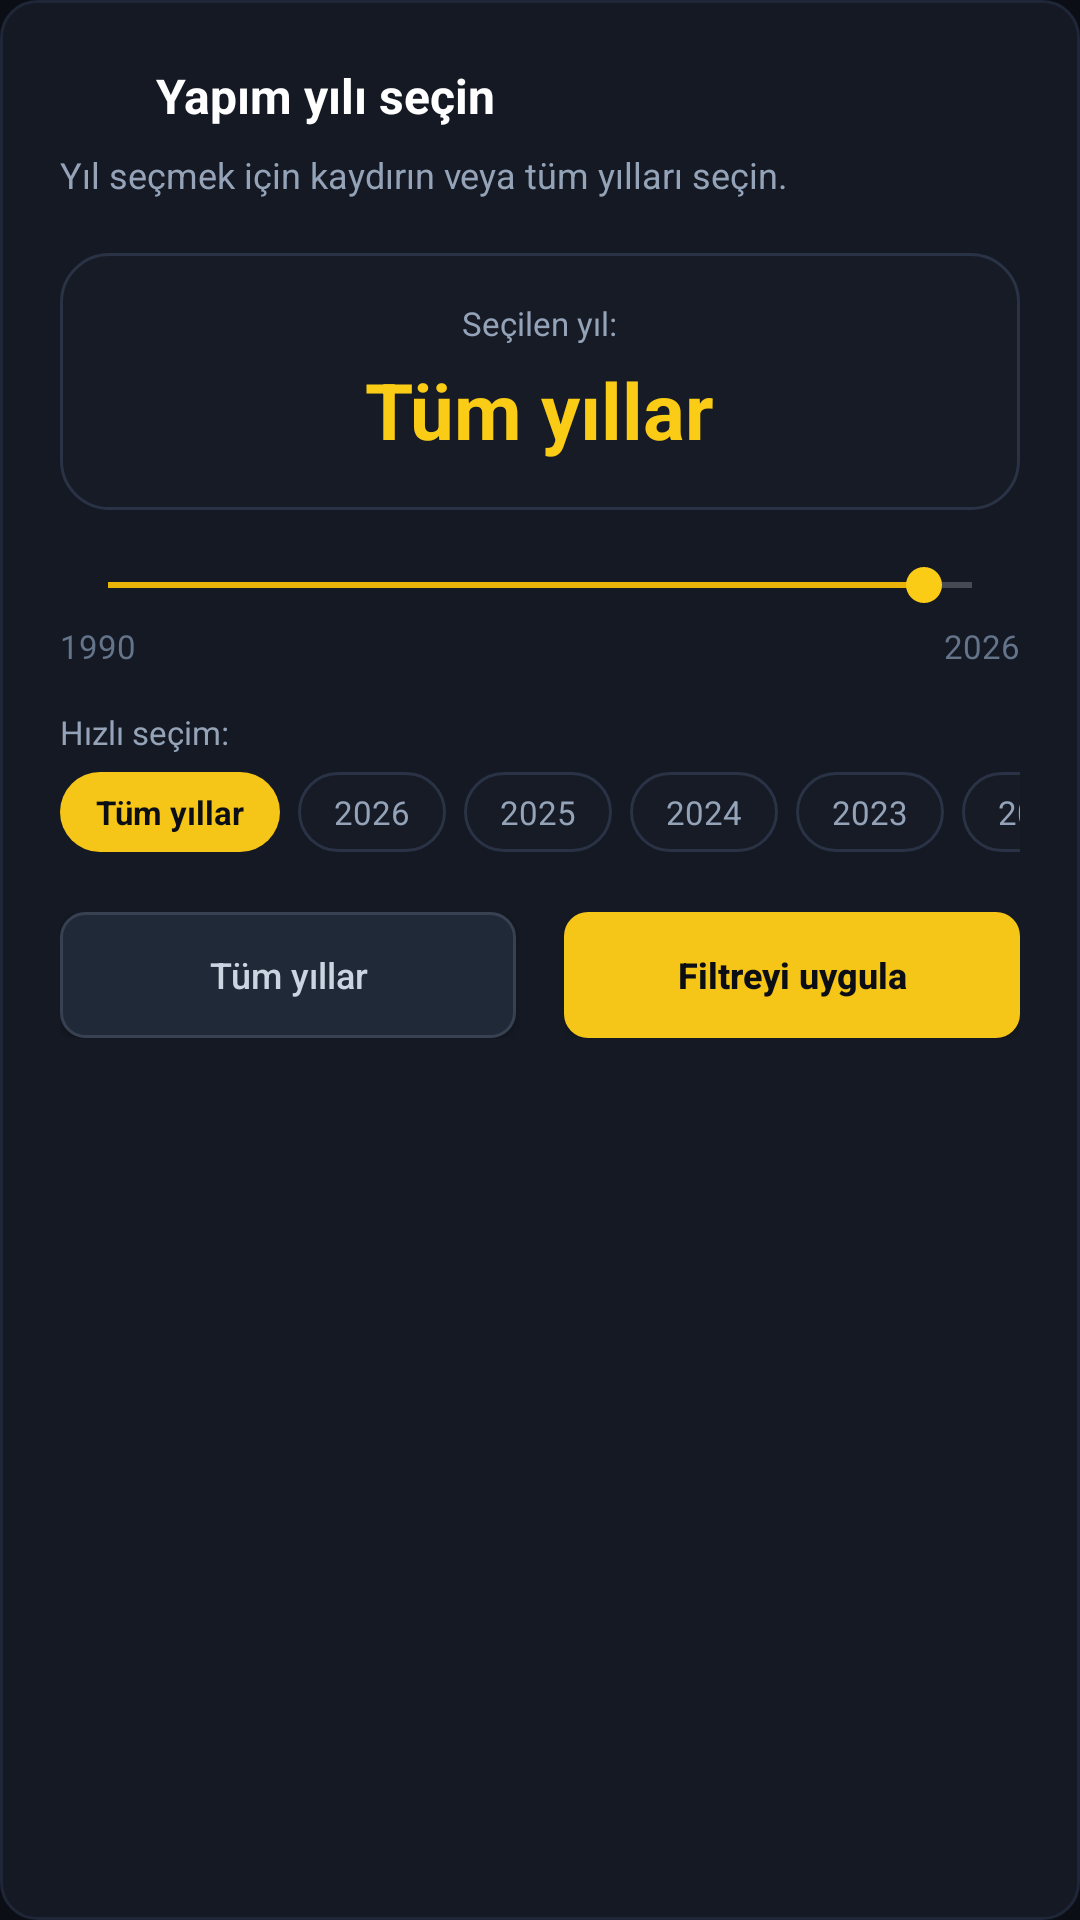

Here is an Android app screen rendered from its layout file. Give the layout XML and the strings, colors and styles it references.
<!-- AndroidManifest.xml: application theme AppTheme -->
<!-- res/layout/dialog_year_picker_slider.xml -->
<?xml version="1.0" encoding="utf-8"?>
<LinearLayout xmlns:android="http://schemas.android.com/apk/res/android"
    xmlns:app="http://schemas.android.com/apk/res-auto"
    android:layout_width="match_parent"
    android:layout_height="wrap_content"
    android:orientation="vertical"
    android:background="@drawable/bg_card_dark"
    android:padding="20dp">
    <LinearLayout
        android:id="@+id/linear119"
        android:layout_width="match_parent"
        android:layout_height="wrap_content"
        android:gravity="center_vertical"
        android:orientation="horizontal">
        <ImageView
            android:id="@+id/imageview50"
            android:layout_width="22dp"
            android:layout_height="22dp"
            android:src="@drawable/ic_filter"
            android:scaleType="center"
            android:focusable="false"
            android:contentDescription="Yıl filtresi" />
        <TextView
            android:id="@+id/textview88"
            android:layout_width="0dp"
            android:layout_height="wrap_content"
            android:layout_weight="1"
            android:layout_marginLeft="10dp"
            android:text="Yapım yılı seçin"
            android:textSize="16sp"
            android:textColor="#FFFFFFFF"
            android:textStyle="bold"
            android:focusable="false" />
        <ImageView
            android:id="@+id/btn_close_year_dialog"
            android:layout_width="24dp"
            android:layout_height="24dp"
            android:src="@drawable/ic_close"
            android:scaleType="center"
            android:focusable="false"
            android:contentDescription="Kapat" />
    </LinearLayout>
    <TextView
        android:id="@+id/textview89"
        android:layout_width="match_parent"
        android:layout_height="wrap_content"
        android:layout_marginTop="6dp"
        android:text="Yıl seçmek için kaydırın veya tüm yılları seçin."
        android:textSize="12sp"
        android:textColor="#FF94A3B8"
        android:focusable="false" />
    <LinearLayout
        android:id="@+id/linear120"
        android:layout_width="match_parent"
        android:layout_height="wrap_content"
        android:gravity="center"
        android:orientation="vertical"
        android:layout_marginTop="18dp"
        android:paddingLeft="16dp"
        android:paddingTop="16dp"
        android:paddingRight="16dp"
        android:paddingBottom="16dp"
        android:background="@drawable/bg_chip_unselected">
        <TextView
            android:id="@+id/txt_dialog_year_status"
            android:layout_width="wrap_content"
            android:layout_height="wrap_content"
            android:text="Seçilen yıl:"
            android:textSize="11sp"
            android:textColor="#FF94A3B8"
            android:focusable="false" />
        <TextView
            android:id="@+id/txt_dialog_year_display"
            android:layout_width="wrap_content"
            android:layout_height="wrap_content"
            android:layout_marginTop="4dp"
            android:text="Tüm yıllar"
            android:textSize="26sp"
            android:textColor="#FFFACC15"
            android:textStyle="bold"
            android:focusable="false" />
    </LinearLayout>
    <LinearLayout
        android:id="@+id/linear121"
        android:layout_width="match_parent"
        android:layout_height="wrap_content"
        android:orientation="vertical"
        android:layout_marginTop="16dp">
        <SeekBar
            android:id="@+id/seekbar_year"
            android:layout_width="match_parent"
            android:layout_height="wrap_content"
            android:max="36"
            android:progress="34"
            android:focusable="false"
            android:progressTint="#EAB308"
            android:thumbTint="#FACC15" />
        <LinearLayout
            android:id="@+id/linear122"
            android:layout_width="match_parent"
            android:layout_height="wrap_content"
            android:orientation="horizontal"
            android:layout_marginTop="4dp">
            <TextView
                android:id="@+id/textview90"
                android:layout_width="0dp"
                android:layout_height="wrap_content"
                android:layout_weight="1"
                android:text="1990"
                android:textSize="11sp"
                android:textColor="#FF64748B"
                android:focusable="false" />
            <TextView
                android:id="@+id/textview91"
                android:layout_width="wrap_content"
                android:layout_height="wrap_content"
                android:text="2026"
                android:textSize="11sp"
                android:textColor="#FF64748B"
                android:focusable="false" />
        </LinearLayout>
    </LinearLayout>
    <TextView
        android:id="@+id/textview92"
        android:layout_width="wrap_content"
        android:layout_height="wrap_content"
        android:layout_marginTop="14dp"
        android:text="Hızlı seçim:"
        android:textSize="11sp"
        android:textColor="#FF94A3B8"
        android:focusable="false" />
    <HorizontalScrollView
        android:id="@+id/hscroll6"
        android:layout_width="match_parent"
        android:layout_height="wrap_content"
        android:layout_marginTop="6dp"
        android:scrollbars="none">
        <LinearLayout
            android:id="@+id/linear123"
            android:layout_width="wrap_content"
            android:layout_height="wrap_content"
            android:orientation="horizontal">
            <TextView
                android:id="@+id/btn_chip_year_all"
                android:layout_width="wrap_content"
                android:layout_height="wrap_content"
                android:layout_marginRight="6dp"
                android:paddingLeft="12dp"
                android:paddingTop="6dp"
                android:paddingRight="12dp"
                android:paddingBottom="6dp"
                android:background="@drawable/bg_chip_selected"
                android:text="Tüm yıllar"
                android:textSize="11sp"
                android:textColor="#FF0B0E14"
                android:textStyle="bold"
                android:focusable="false" />
            <TextView
                android:id="@+id/btn_chip_year_2026"
                android:layout_width="wrap_content"
                android:layout_height="wrap_content"
                android:layout_marginRight="6dp"
                android:paddingLeft="12dp"
                android:paddingTop="6dp"
                android:paddingRight="12dp"
                android:paddingBottom="6dp"
                android:background="@drawable/bg_chip_unselected"
                android:text="2026"
                android:textSize="11sp"
                android:textColor="#FF94A3B8"
                android:focusable="false" />
            <TextView
                android:id="@+id/btn_chip_year_2025"
                android:layout_width="wrap_content"
                android:layout_height="wrap_content"
                android:layout_marginRight="6dp"
                android:paddingLeft="12dp"
                android:paddingTop="6dp"
                android:paddingRight="12dp"
                android:paddingBottom="6dp"
                android:background="@drawable/bg_chip_unselected"
                android:text="2025"
                android:textSize="11sp"
                android:textColor="#FF94A3B8"
                android:focusable="false" />
            <TextView
                android:id="@+id/btn_chip_year_2024"
                android:layout_width="wrap_content"
                android:layout_height="wrap_content"
                android:layout_marginRight="6dp"
                android:paddingLeft="12dp"
                android:paddingTop="6dp"
                android:paddingRight="12dp"
                android:paddingBottom="6dp"
                android:background="@drawable/bg_chip_unselected"
                android:text="2024"
                android:textSize="11sp"
                android:textColor="#FF94A3B8"
                android:focusable="false" />
            <TextView
                android:id="@+id/btn_chip_year_2023"
                android:layout_width="wrap_content"
                android:layout_height="wrap_content"
                android:layout_marginRight="6dp"
                android:paddingLeft="12dp"
                android:paddingTop="6dp"
                android:paddingRight="12dp"
                android:paddingBottom="6dp"
                android:background="@drawable/bg_chip_unselected"
                android:text="2023"
                android:textSize="11sp"
                android:textColor="#FF94A3B8"
                android:focusable="false" />
            <TextView
                android:id="@+id/btn_chip_year_2022"
                android:layout_width="wrap_content"
                android:layout_height="wrap_content"
                android:paddingLeft="12dp"
                android:paddingTop="6dp"
                android:paddingRight="12dp"
                android:paddingBottom="6dp"
                android:background="@drawable/bg_chip_unselected"
                android:text="2022"
                android:textSize="11sp"
                android:textColor="#FF94A3B8"
                android:focusable="false" />
        </LinearLayout>
    </HorizontalScrollView>
    <LinearLayout
        android:id="@+id/linear124"
        android:layout_width="match_parent"
        android:layout_height="wrap_content"
        android:orientation="horizontal"
        android:layout_marginTop="20dp">
        <Button
            android:id="@+id/btn_dialog_year_reset"
            android:layout_width="0dp"
            android:layout_height="42dp"
            android:layout_weight="1"
            android:layout_marginRight="8dp"
            android:background="@drawable/bg_btn_dark"
            android:text="Tüm yıllar"
            android:textSize="12sp"
            android:textColor="#FFCBD5E1"
            android:textAllCaps="false" />
        <Button
            android:id="@+id/btn_dialog_year_apply"
            android:layout_width="0dp"
            android:layout_height="42dp"
            android:layout_weight="1"
            android:layout_marginLeft="8dp"
            android:background="@drawable/bg_btn_gold"
            android:text="Filtreyi uygula"
            android:textSize="12sp"
            android:textColor="#FF0B0E14"
            android:textStyle="bold"
            android:textAllCaps="false" />
    </LinearLayout>
</LinearLayout>
<!-- resources referenced by this layout -->
<resources>
  <!-- drawable bg_btn_dark (drawable) -->
  <?xml version="1.0" encoding="utf-8"?>
  <shape xmlns:android="http://schemas.android.com/apk/res/android"
      android:shape="rectangle">
      <corners android:radius="8dp" />
      <solid android:color="#1F2937" />
      <stroke android:width="1dp" android:color="#374151" />
  </shape>
  <!-- drawable bg_btn_gold (drawable) -->
  <?xml version="1.0" encoding="utf-8"?>
  <shape xmlns:android="http://schemas.android.com/apk/res/android"
      android:shape="rectangle">
      <corners android:radius="8dp" />
      <solid android:color="#F5C518" />
  </shape>
  <!-- drawable bg_card_dark (drawable) -->
  <?xml version="1.0" encoding="utf-8"?>
  <shape xmlns:android="http://schemas.android.com/apk/res/android"
      android:shape="rectangle">
      <solid android:color="#141923" />
      <corners android:radius="12dp" />
      <stroke android:width="1dp" android:color="#1E2638" />
  </shape>
  <!-- drawable bg_chip_selected (drawable) -->
  <?xml version="1.0" encoding="utf-8"?>
  <shape xmlns:android="http://schemas.android.com/apk/res/android"
      android:shape="rectangle">
      <corners android:radius="16dp" />
      <solid android:color="#F5C518" />
  </shape>
  <!-- drawable bg_chip_unselected (drawable) -->
  <?xml version="1.0" encoding="utf-8"?>
  <shape xmlns:android="http://schemas.android.com/apk/res/android"
      android:shape="rectangle">
      <corners android:radius="16dp" />
      <solid android:color="#161B26" />
      <stroke android:width="1dp" android:color="#2A3245" />
  </shape>
  <style name="AppTheme" parent="Theme.MaterialComponents.NoActionBar.Bridge">
          <item name="android:statusBarColor">#0B0E14</item>
          <item name="android:navigationBarColor">#0B0E14</item>
          <item name="android:windowBackground">#0B0E14</item>
          <item name="colorPrimary">#F5C518</item>
          <item name="colorPrimaryDark">#0B0E14</item>
          <item name="colorAccent">#F5C518</item>
          <item name="colorSecondary">#F5C518</item>
          <item name="colorSurface">#161B26</item>
          <item name="colorOnPrimary">#0B0E14</item>
          <item name="colorOnSurface">#FFFFFF</item>
      </style>
</resources>
